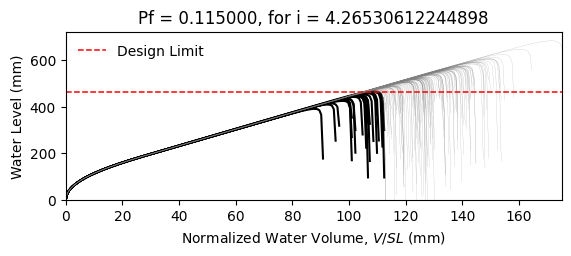

Data behind this chart, as committed beside it:
W14X22, L = 360.0 in, slope = 0.020833333333333332 in/in, dead load = 6.944444444444444e-05 kip/in…
zwlim AISC Appendix 2, zwlim DAMP, zwlim Proposed for ASCE 7, zwlim Neglect Ponding, dhnom Denver, dhnom New York, dhnom New Orleans, dh Denver, dh New York, dh New Orleans, dmax
15.16, 15.45, 13.32, 15.16, 17.53, 17.53, 17.53, 20.39, 20.39, 20.39, 22.03, Safe, 
15.16, 15.45, 13.32, 15.16, 17.53, 17.53, 17.53, 20.39, 20.39, 20.39, 19.24, Safe, 
15.16, 15.45, 13.32, 15.16, 17.53, 17.53, 17.53, 20.39, 20.39, 20.39, 18.51, Safe, 
15.16, 15.45, 13.32, 15.16, 17.53, 17.53, 17.53, 20.39, 20.39, 20.39, 21.75, Safe, 
15.16, 15.45, 13.32, 15.16, 17.53, 17.53, 17.53, 20.39, 20.39, 20.39, 18.26, Fail, 
15.16, 15.45, 13.32, 15.16, 17.53, 17.53, 17.53, 20.39, 20.39, 20.39, 26.91, Safe, 
15.16, 15.45, 13.32, 15.16, 17.53, 17.53, 17.53, 20.39, 20.39, 20.39, 20.32, Safe, 
15.16, 15.45, 13.32, 15.16, 17.53, 17.53, 17.53, 20.39, 20.39, 20.39, 18.42, Safe, 
15.16, 15.45, 13.32, 15.16, 17.53, 17.53, 17.53, 20.39, 20.39, 20.39, 21.24, Safe, 
15.16, 15.45, 13.32, 15.16, 17.53, 17.53, 17.53, 20.39, 20.39, 20.39, 19.96, Safe, 
15.16, 15.45, 13.32, 15.16, 17.53, 17.53, 17.53, 20.39, 20.39, 20.39, 17.59, Fail, 
15.16, 15.45, 13.32, 15.16, 17.53, 17.53, 17.53, 20.39, 20.39, 20.39, 17.01, Fail, 
15.16, 15.45, 13.32, 15.16, 17.53, 17.53, 17.53, 20.39, 20.39, 20.39, 21.44, Safe, 
15.16, 15.45, 13.32, 15.16, 17.53, 17.53, 17.53, 20.39, 20.39, 20.39, 18.83, Safe, 
15.16, 15.45, 13.32, 15.16, 17.53, 17.53, 17.53, 20.39, 20.39, 20.39, 21.85, Safe, 
15.16, 15.45, 13.32, 15.16, 17.53, 17.53, 17.53, 20.39, 20.39, 20.39, 19.83, Safe, 
15.16, 15.45, 13.32, 15.16, 17.53, 17.53, 17.53, 20.39, 20.39, 20.39, 20.49, Safe, 
15.16, 15.45, 13.32, 15.16, 17.53, 17.53, 17.53, 20.39, 20.39, 20.39, 22.43, Safe, 
15.16, 15.45, 13.32, 15.16, 17.53, 17.53, 17.53, 20.39, 20.39, 20.39, 18.35, Safe, 
15.16, 15.45, 13.32, 15.16, 17.53, 17.53, 17.53, 20.39, 20.39, 20.39, 19.29, Safe, 
15.16, 15.45, 13.32, 15.16, 17.53, 17.53, 17.53, 20.39, 20.39, 20.39, 18.27, Fail, 
15.16, 15.45, 13.32, 15.16, 17.53, 17.53, 17.53, 20.39, 20.39, 20.39, 21.67, Safe, 
15.16, 15.45, 13.32, 15.16, 17.53, 17.53, 17.53, 20.39, 20.39, 20.39, 22.56, Safe, 
15.16, 15.45, 13.32, 15.16, 17.53, 17.53, 17.53, 20.39, 20.39, 20.39, 20.05, Safe, 
15.16, 15.45, 13.32, 15.16, 17.53, 17.53, 17.53, 20.39, 20.39, 20.39, 19.19, Safe, 
15.16, 15.45, 13.32, 15.16, 17.53, 17.53, 17.53, 20.39, 20.39, 20.39, 16.89, Fail, 
15.16, 15.45, 13.32, 15.16, 17.53, 17.53, 17.53, 20.39, 20.39, 20.39, 21.15, Safe, 
15.16, 15.45, 13.32, 15.16, 17.53, 17.53, 17.53, 20.39, 20.39, 20.39, 20.82, Safe, 
15.16, 15.45, 13.32, 15.16, 17.53, 17.53, 17.53, 20.39, 20.39, 20.39, 18.44, Safe, 
15.16, 15.45, 13.32, 15.16, 17.53, 17.53, 17.53, 20.39, 20.39, 20.39, 23.27, Safe, 
15.16, 15.45, 13.32, 15.16, 17.53, 17.53, 17.53, 20.39, 20.39, 20.39, 20.44, Safe, 
15.16, 15.45, 13.32, 15.16, 17.53, 17.53, 17.53, 20.39, 20.39, 20.39, 21.18, Safe, 
15.16, 15.45, 13.32, 15.16, 17.53, 17.53, 17.53, 20.39, 20.39, 20.39, 19.01, Safe, 
15.16, 15.45, 13.32, 15.16, 17.53, 17.53, 17.53, 20.39, 20.39, 20.39, 22.59, Safe, 
15.16, 15.45, 13.32, 15.16, 17.53, 17.53, 17.53, 20.39, 20.39, 20.39, 21.48, Safe, 
15.16, 15.45, 13.32, 15.16, 17.53, 17.53, 17.53, 20.39, 20.39, 20.39, 18.38, Safe, 
15.16, 15.45, 13.32, 15.16, 17.53, 17.53, 17.53, 20.39, 20.39, 20.39, 20.8, Safe, 
15.16, 15.45, 13.32, 15.16, 17.53, 17.53, 17.53, 20.39, 20.39, 20.39, 21.13, Safe, 
15.16, 15.45, 13.32, 15.16, 17.53, 17.53, 17.53, 20.39, 20.39, 20.39, 22.02, Safe, 
15.16, 15.45, 13.32, 15.16, 17.53, 17.53, 17.53, 20.39, 20.39, 20.39, 17.79, Fail, 
15.16, 15.45, 13.32, 15.16, 17.53, 17.53, 17.53, 20.39, 20.39, 20.39, 22.51, Safe, 
15.16, 15.45, 13.32, 15.16, 17.53, 17.53, 17.53, 20.39, 20.39, 20.39, 19.02, Safe, 
15.16, 15.45, 13.32, 15.16, 17.53, 17.53, 17.53, 20.39, 20.39, 20.39, 19.98, Safe, 
15.16, 15.45, 13.32, 15.16, 17.53, 17.53, 17.53, 20.39, 20.39, 20.39, 19.49, Safe, 
15.16, 15.45, 13.32, 15.16, 17.53, 17.53, 17.53, 20.39, 20.39, 20.39, 22.22, Safe, 
15.16, 15.45, 13.32, 15.16, 17.53, 17.53, 17.53, 20.39, 20.39, 20.39, 17.4, Fail, 
15.16, 15.45, 13.32, 15.16, 17.53, 17.53, 17.53, 20.39, 20.39, 20.39, 20.28, Safe, 
15.16, 15.45, 13.32, 15.16, 17.53, 17.53, 17.53, 20.39, 20.39, 20.39, 19, Safe, 
15.16, 15.45, 13.32, 15.16, 17.53, 17.53, 17.53, 20.39, 20.39, 20.39, 20.37, Safe, 
15.16, 15.45, 13.32, 15.16, 17.53, 17.53, 17.53, 20.39, 20.39, 20.39, 18.54, Safe, 
15.16, 15.45, 13.32, 15.16, 17.53, 17.53, 17.53, 20.39, 20.39, 20.39, 21.69, Safe, 
15.16, 15.45, 13.32, 15.16, 17.53, 17.53, 17.53, 20.39, 20.39, 20.39, 16.29, Fail, 
15.16, 15.45, 13.32, 15.16, 17.53, 17.53, 17.53, 20.39, 20.39, 20.39, 20.42, Safe, 
15.16, 15.45, 13.32, 15.16, 17.53, 17.53, 17.53, 20.39, 20.39, 20.39, 18.98, Safe, 
15.16, 15.45, 13.32, 15.16, 17.53, 17.53, 17.53, 20.39, 20.39, 20.39, 23.15, Safe, 
15.16, 15.45, 13.32, 15.16, 17.53, 17.53, 17.53, 20.39, 20.39, 20.39, 18.88, Safe, 
15.16, 15.45, 13.32, 15.16, 17.53, 17.53, 17.53, 20.39, 20.39, 20.39, 19.97, Safe, 
15.16, 15.45, 13.32, 15.16, 17.53, 17.53, 17.53, 20.39, 20.39, 20.39, 18.83, Safe, 
15.16, 15.45, 13.32, 15.16, 17.53, 17.53, 17.53, 20.39, 20.39, 20.39, 17.05, Fail, 
... 142 more rows
